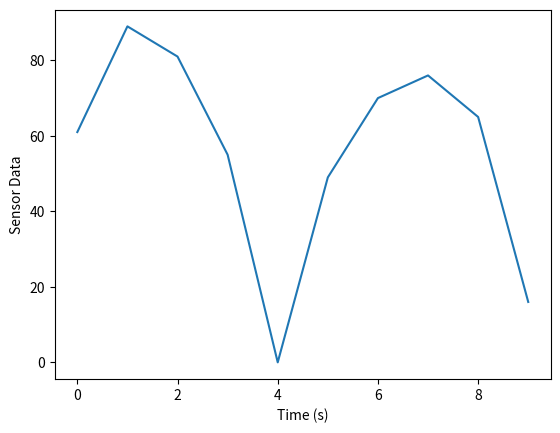

The script that saved this image:
import random
import time
import matplotlib.pyplot as plt

# Define a function to read sensor data
def read_sensor():
    # Generate random sensor data between 0 and 100
    return random.randint(0, 100)

# Create a list to store the sensor data
data = []

# Collect sensor data for 10 seconds
for i in range(10):
    # Read the sensor data
    sensor_data = read_sensor()
    # Append the sensor data to the list
    data.append(sensor_data)
    # Wait for 1 second before collecting the next sensor data
    time.sleep(1)

# Create a plot to visualize the sensor data
plt.plot(data)
plt.xlabel('Time (s)')
plt.ylabel('Sensor Data')
plt.show()
